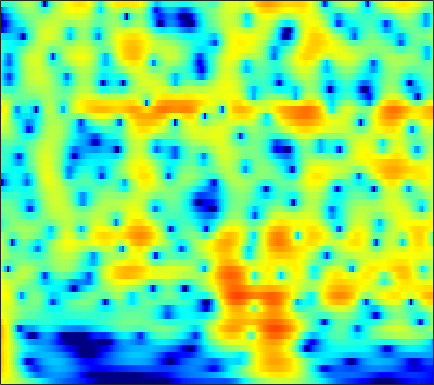

The file beside this chart, header and first rows:
5.4534, 5.2359, 4.8911, 4.4847, 4.1402, 3.63, 3.062, 2.6, 1.9377, 1.2245, 0.46391, -0.13511, -0.96825, -1.8346, -2.5023, -3.4113, -4.3363, -5.0362, -5.9703, -6.9002, -7.8164, -8.4872, -9.3497, -10.162
7.364, 6.907, 6.205, 5.396, 4.717, 3.712, 2.591, 1.671, 0.333, -1.136, -2.739, -4.029, -5.853, -7.755, -9.171, -10.89, -12.16, -12.69, -12.85, -12.61, -12.21, -11.9, -11.56, -11.31
8.406, 7.721, 6.678, 5.482, 4.485, 3.015, 1.384, 0.05327, -1.868, -3.957, -6.213, -8.011, -10.53, -13.07, -14.81, -16.37, -16.53, -15.88, -14.62, -13.37, -12.28, -11.61, -10.91, -10.41
9.048, 8.196, 6.892, 5.383, 4.107, 2.195, 0.01405, -1.825, -4.6, -7.841, -11.72, -15.19, -20.26, -21.64, -19.49, -16.66, -14.58, -13.37, -12.07, -11.03, -10.2, -9.701, -9.226, -8.953
8.757, 7.917, 6.655, 5.233, 4.064, 2.376, 0.5556, -0.8796, -2.848, -4.802, -6.616, -7.785, -8.961, -9.639, -9.859, -9.892, -9.761, -9.637, -9.502, -9.436, -9.401, -9.395, -9.444, -9.603
8.447, 7.638, 6.449, 5.151, 4.116, 2.676, 1.191, 0.06519, -1.419, -2.846, -4.176, -5.088, -6.168, -7.083, -7.661, -8.295, -8.789, -9.094, -9.464, -9.873, -10.32, -10.66, -11.11, -11.62
9.007, 8.083, 6.721, 5.222, 4.019, 2.331, 0.5692, -0.7826, -2.595, -4.385, -6.119, -7.355, -8.873, -10.15, -10.89, -11.52, -11.76, -11.71, -11.5, -11.35, -11.44, -11.69, -12.25, -13.05
9.921, 8.765, 7.004, 4.979, 3.286, 0.7981, -1.904, -4.003, -6.727, -9.159, -11.3, -12.94, -15.72, -20.28, -26.82, -26.89, -18.96, -15.99, -13.45, -11.77, -10.8, -10.58, -10.83, -11.54
9.953, 8.735, 6.825, 4.525, 2.479, -0.8087, -5.038, -9.197, -16.47, -17.38, -13.57, -12, -11.02, -10.7, -10.64, -10.37, -9.35, -8.327, -7.312, -6.791, -6.474, -6.321, -6.337, -6.634
7.865, 7.005, 5.712, 4.258, 3.081, 1.447, -0.1687, -1.284, -2.535, -3.417, -3.949, -4.179, -4.351, -4.406, -4.4, -4.439, -4.516, -4.431, -4.201, -4.085, -4.087, -4.085, -4.143, -4.362
5.639, 5.21, 4.559, 3.825, 3.229, 2.409, 1.592, 1.002, 0.2765, -0.3498, -0.8789, -1.231, -1.656, -1.978, -2.106, -2.217, -2.539, -2.886, -3.228, -3.416, -3.634, -3.826, -4.059, -4.264
4.16, 4.211, 4.099, 3.788, 3.441, 2.861, 2.192, 1.669, 0.9996, 0.4159, -0.04826, -0.3136, -0.5817, -0.8525, -1.054, -1.215, -1.413, -1.743, -2.382, -3.048, -3.837, -4.524, -5.364, -5.855
4.318, 4.85, 5.057, 4.789, 4.301, 3.29, 1.918, 0.7092, -0.9503, -2.246, -2.585, -2.211, -1.337, -0.5838, -0.3672, -0.4093, -0.356, -0.4303, -1.116, -2.435, -4.15, -5.853, -9.08, -13.74
5.853, 5.975, 5.782, 5.162, 4.396, 2.907, 0.7359, -1.51, -5.82, -11.94, -10.67, -6.878, -3.698, -1.666, -0.6187, -0.1463, -0.3907, -0.6183, -1.139, -2.069, -3.185, -4.329, -6.443, -8.179
5.752, 5.474, 4.986, 4.329, 3.731, 2.81, 1.755, 0.9366, -0.08136, -0.8953, -1.282, -1.287, -1.303, -1.533, -1.458, -1.256, -1.867, -2.612, -3.274, -3.934, -4.699, -5.13, -5.535, -5.991
5.38, 4.879, 4.224, 3.631, 3.228, 2.755, 2.35, 2.069, 1.73, 1.405, 1.032, 0.7043, 0.3081, -0.3124, -1.152, -2.225, -3.179, -4.32, -6.282, -8.219, -9.527, -9.47, -8.341, -7.189
4.104, 2.9, 1.466, 0.6228, 0.52, 0.905, 1.544, 1.989, 2.432, 2.69, 2.692, 2.508, 2.163, 1.724, 0.8984, -0.6578, -1.966, -3.522, -6.751, -10.99, -16.19, -13.49, -9.058, -6.104
0.7149, -2.401, -9.233, -23.73, -10.45, -4.478, -1.472, -0.05723, 1.163, 1.891, 2.298, 2.382, 2.142, 1.944, 1.764, 0.8904, -0.02163, -0.5079, -1.23, -1.865, -2.34, -2.127, -1.498, -1.001
1.633, 0.3861, -1.079, -1.946, -2.121, -1.845, -1.303, -0.8834, -0.3936, -0.07808, 0.07406, 0.142, 0.01291, -0.4186, -0.4629, -0.5881, -1.108, -1.228, -1.286, -1.253, -0.9401, -0.7637, -0.3958, 0.2274
3.047, 2.171, 1.087, 0.1966, -0.3207, -0.8081, -1.086, -1.188, -1.237, -1.287, -1.48, -1.695, -1.887, -2.596, -3.32, -3.569, -3.811, -4.004, -3.811, -3.167, -2.174, -1.518, -0.732, 0.2313
3.678, 2.527, 0.9002, -0.7807, -1.9, -2.961, -3.252, -3.063, -2.605, -2.191, -2.059, -2.36, -2.988, -3.949, -5.82, -8.833, -11.96, -13.49, -10.58, -6.743, -4.29, -2.708, -0.8448, 0.3554
3.452, 1.998, -0.5067, -4.116, -8.314, -22.03, -13.38, -7.805, -4.114, -2.213, -1.181, -0.9365, -1.56, -1.909, -3.075, -5.602, -6.752, -7.519, -6.942, -4.945, -3.385, -2.525, -1.18, -0.08768
1.814, 1.139, 0.1537, -0.943, -1.724, -2.342, -2.135, -1.565, -0.5995, 0.2768, 0.796, 1.127, 1.035, 0.6913, 0.6667, -0.2085, -0.695, -1.183, -1.703, -2.597, -3.522, -4.381, -6.345, -6.788
-3.452, -2.249, -1.095, -0.356, 0.01445, 0.4107, 0.7411, 0.9838, 1.26, 1.506, 1.646, 1.604, 1.766, 1.357, 1.191, 1.101, 0.3989, 0.07194, -0.6519, -1.736, -3.279, -4.816, -7.587, -9.095
-5.231, -3.635, -2.073, -1.024, -0.4668, 0.01819, 0.2924, 0.3952, 0.4236, 0.3282, 0.2296, 0.006644, -0.07788, -0.1904, -0.4518, -0.2977, -0.4278, -0.4164, -0.5643, -0.5945, -0.8963, -0.9653, -1.003, -0.8684
-1.629, -1.342, -0.9661, -0.6622, -0.5221, -0.4763, -0.6115, -0.8397, -1.293, -1.95, -2.692, -3.212, -4.176, -4.194, -4.179, -3.892, -2.831, -2.219, -1.352, -0.5459, 0.1226, 0.5506, 1.103, 1.537
-0.3723, -0.3825, -0.4104, -0.4887, -0.6237, -0.9183, -1.397, -1.914, -2.869, -4.188, -6.148, -7.984, -11.93, -17.32, -15.94, -10.57, -6.788, -4.652, -2.392, -0.8246, 0.4955, 1.257, 2.028, 2.708
-1.286, -1.288, -1.319, -1.426, -1.562, -1.857, -2.304, -2.755, -3.567, -4.601, -6.022, -7.18, -8.825, -9.884, -9.354, -7.785, -5.342, -3.772, -1.865, -0.2851, 0.9613, 1.737, 2.562, 3.142
-3.808, -3.714, -3.576, -3.47, -3.415, -3.428, -3.573, -3.742, -4.085, -4.49, -4.886, -5.197, -5.08, -5.15, -4.486, -3.755, -2.592, -1.645, -0.43, 0.7078, 1.709, 2.288, 2.998, 3.369
-7.933, -7.722, -7.116, -6.349, -5.827, -5.292, -5.036, -5.034, -5.197, -5.591, -5.829, -6.123, -5.927, -5.275, -4.698, -3.109, -1.84, -0.7097, 0.5864, 1.715, 2.638, 3.175, 3.677, 3.951
-20.93, -18.1, -12.56, -9.186, -7.629, -6.377, -5.802, -5.802, -6.315, -7.487, -9.539, -11.38, -14.72, -11.62, -8.32, -4.884, -1.899, -0.2495, 1.498, 2.904, 3.819, 4.377, 4.68, 4.801
-10.07, -9.884, -8.659, -7.264, -6.428, -5.706, -5.432, -5.473, -5.965, -6.796, -8.341, -9.194, -10.73, -8.586, -6.551, -3.253, -0.6984, 0.8546, 2.575, 3.766, 4.631, 4.954, 5.157, 4.884
-4.612, -4.836, -5.007, -5.172, -5.288, -5.503, -5.84, -6.045, -6.253, -6.164, -6.037, -5.389, -4.748, -3.179, -2.299, -0.6342, 0.8617, 1.837, 3.065, 3.844, 4.472, 4.581, 4.617, 4.108
-3.225, -3.543, -4.078, -4.829, -5.57, -6.888, -8.525, -9.914, -11.11, -10.67, -8.372, -6.989, -4.296, -2.777, -1.151, 0.1554, 1.566, 2.386, 3.286, 3.959, 4.309, 4.429, 4.257, 3.819
-3.34, -3.396, -3.782, -4.505, -5.393, -7.13, -9.739, -12.68, -17.6, -15.51, -10.59, -7.295, -4.769, -2.267, -1.096, 0.5684, 1.724, 2.534, 3.302, 3.92, 4.179, 4.312, 4.11, 3.763
-3.963, -3.462, -3.204, -3.361, -3.684, -4.331, -5.1, -5.627, -5.992, -5.856, -4.975, -4.257, -2.92, -1.627, -0.8309, 0.3408, 1.275, 1.937, 2.675, 3.183, 3.588, 3.651, 3.666, 3.344
-2.543, -1.999, -1.611, -1.573, -1.691, -1.998, -2.406, -2.704, -3.072, -3.278, -3.245, -3.215, -2.713, -2.439, -1.638, -1.001, 0.01101, 0.6188, 1.446, 2.108, 2.66, 2.885, 3.086, 2.979
0.8771, 0.8945, 0.762, 0.4611, 0.1055, -0.5008, -1.24, -1.857, -2.762, -3.668, -4.767, -5.201, -6.088, -5.752, -5.426, -4.079, -2.661, -1.597, -0.2665, 0.8767, 1.659, 2.244, 2.593, 2.853
3.706, 3.302, 2.631, 1.825, 1.119, 0.04513, -1.171, -2.217, -3.779, -5.699, -8.366, -10.54, -16.67, -19.24, -15.01, -9.9, -6.366, -4.298, -2.189, -0.5678, 0.6906, 1.394, 2.089, 2.513
5.33, 4.622, 3.515, 2.188, 1.086, -0.509, -2.126, -3.365, -4.931, -6.549, -8.473, -9.175, -12, -12, -10.88, -9.239, -6.795, -5.107, -3.309, -1.57, -0.09903, 0.6137, 1.542, 1.949
6.669, 5.779, 4.287, 2.346, 0.5717, -2.223, -5.31, -7.292, -8.183, -8.004, -7.17, -7.541, -7.475, -7.14, -8.369, -7.675, -7.452, -6.087, -4.278, -2.019, -0.2929, 0.7113, 1.667, 1.983
7.343, 6.596, 5.146, 3.175, 1.236, -2.228, -7.244, -12.01, -11.65, -7.423, -5.351, -5.035, -4.375, -5.881, -7.802, -12.41, -48.38, -13.41, -5.936, -2.157, 0.4449, 1.661, 2.423, 2.721
4.531, 4.142, 3.362, 2.299, 1.363, 0.003124, -1.27, -1.978, -2.402, -2.459, -2.446, -1.992, -2.311, -3.097, -3.006, -3.745, -3.89, -3.15, -1.799, -0.313, 0.9319, 1.511, 1.958, 1.89
0.8682, 0.63, 0.2276, -0.2477, -0.6027, -0.981, -1.241, -1.312, -1.313, -1.225, -0.9733, -0.8366, -0.8168, -0.5355, -0.4282, -0.3099, -0.001297, 0.2015, 0.6866, 1.099, 1.339, 1.523, 1.554, 1.263
-2.177, -2.708, -3.43, -3.913, -4.025, -3.806, -3.249, -2.724, -1.974, -1.178, -0.4449, -0.1177, 0.5641, 1.095, 1.225, 1.632, 1.929, 2.073, 2.22, 2.28, 2.241, 2.126, 1.817, 1.399
-5.227, -6.869, -9.526, -12.03, -12.27, -10.05, -7.23, -5.396, -3.334, -1.696, -0.4237, 0.5019, 1.427, 2.061, 2.564, 2.993, 3.25, 3.398, 3.397, 3.287, 3.069, 2.753, 2.212, 1.551
-6.396, -8.414, -11.79, -15.46, -15.89, -12.44, -8.762, -6.499, -4.037, -2.074, -0.4249, 0.6073, 1.616, 2.502, 3.065, 3.485, 3.744, 3.811, 3.748, 3.497, 3.059, 2.642, 1.988, 1.151
-5.615, -6.924, -8.452, -9.314, -9.321, -8.493, -6.933, -5.56, -3.666, -1.859, -0.2824, 0.6381, 1.839, 2.741, 3.123, 3.578, 3.765, 3.702, 3.463, 2.976, 2.259, 1.653, 0.7763, -0.1229
-5.402, -7.455, -10.63, -13.52, -13.65, -10.9, -7.719, -5.648, -3.288, -1.324, 0.2456, 1.25, 2.477, 3.305, 3.659, 4.085, 4.164, 3.991, 3.49, 2.609, 1.301, 0.07979, -1.85, -3.787
-4.12, -6.219, -9.627, -12.85, -13.01, -10.1, -6.951, -5.003, -2.893, -1.189, 0.2627, 1.326, 2.322, 3.127, 3.695, 4.119, 4.241, 4.151, 3.613, 2.594, 1.009, -0.6544, -4.16, -10.33
-2.838, -3.829, -4.98, -5.755, -5.994, -5.818, -5.231, -4.674, -3.84, -2.878, -1.815, -1.167, -0.1107, 1.029, 1.776, 2.479, 2.989, 3.179, 3.14, 2.756, 2.035, 1.276, 0.1281, -0.8836
-3.604, -4.26, -4.962, -5.524, -5.818, -6.121, -6.434, -6.684, -6.993, -7.146, -6.82, -5.927, -4.017, -2.15, -0.9333, 0.6366, 1.804, 2.414, 3.001, 3.293, 3.307, 3.138, 2.867, 2.548
-7.26, -7.783, -8.089, -8.063, -8.009, -8.126, -8.647, -9.443, -11.48, -16.01, -28.55, -17.11, -9.71, -5.268, -2.728, -0.3989, 1.287, 2.252, 3.187, 3.803, 4.155, 4.298, 4.286, 4.081
-17.68, -18.13, -15.86, -13.14, -11.63, -10.26, -9.491, -9.317, -9.497, -9.833, -9.581, -8.33, -6.022, -3.641, -2.179, -0.374, 1.101, 1.97, 2.854, 3.491, 3.926, 4.152, 4.245, 4.147
-22.42, -22.39, -18.77, -15.02, -12.79, -10.48, -8.757, -7.765, -6.689, -5.725, -4.716, -3.858, -2.81, -1.742, -0.979, 0.02114, 0.8367, 1.357, 1.932, 2.387, 2.737, 2.908, 3.114, 3.239
-19.5, -17.03, -14.19, -11.72, -10.08, -8.143, -6.515, -5.44, -4.185, -3.115, -2.187, -1.722, -1.028, -0.4227, 0.03031, 0.3124, 0.4492, 0.5086, 0.5439, 0.5985, 0.7459, 0.9386, 1.352, 1.842
-13.03, -11.24, -9.143, -7.437, -6.279, -4.874, -3.63, -2.78, -1.745, -0.8445, -0.1223, 0.3647, 0.822, 1.005, 0.9127, 0.5438, -0.1151, -0.8454, -2.045, -3.195, -3.647, -3.163, -1.962, -0.5152
-4.414, -4.247, -3.948, -3.615, -3.298, -2.786, -2.072, -1.418, -0.4639, 0.4986, 1.335, 1.904, 2.244, 2.211, 1.821, 1.064, -0.298, -1.863, -5.07, -10.95, -42.47, -13.99, -6.806, -3.191
